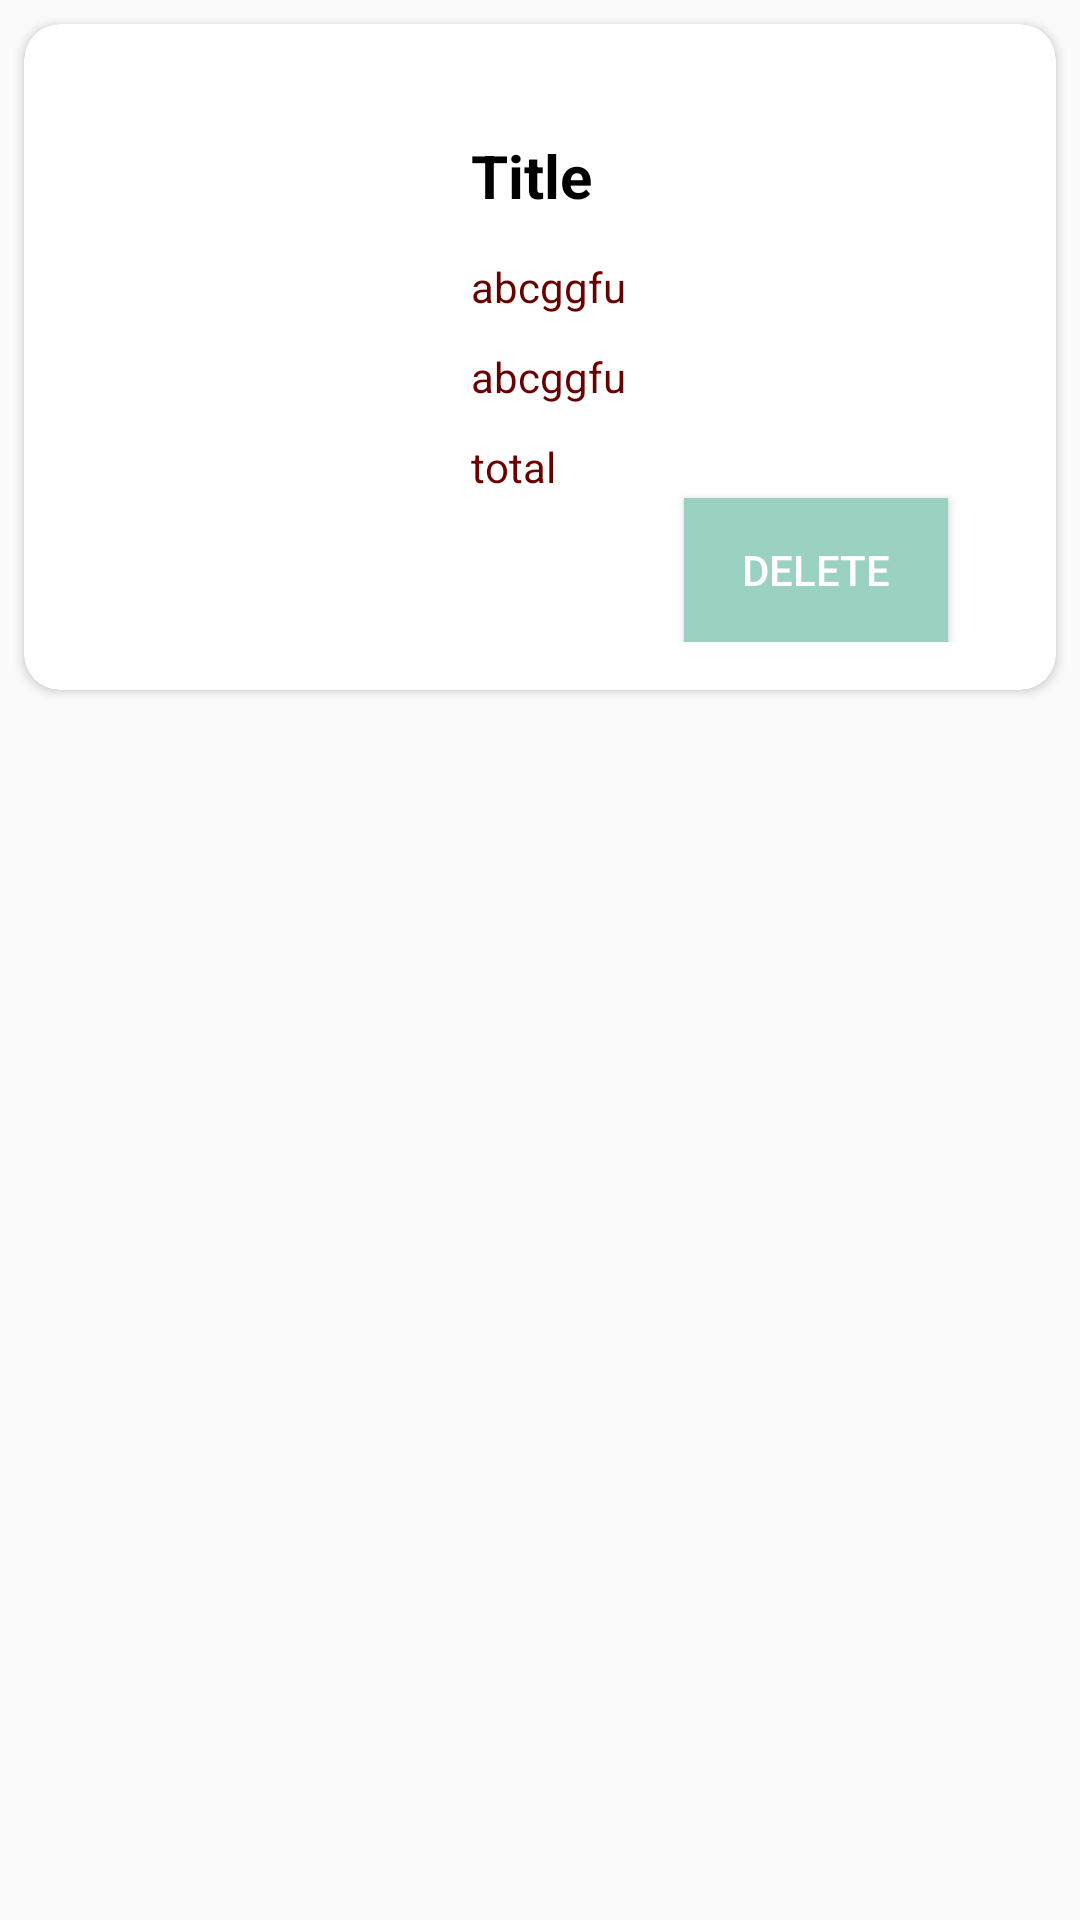

Android layout source for this screen:
<!-- AndroidManifest.xml: application theme AppTheme -->
<!-- res/layout/addcartitem.xml -->
<?xml version="1.0" encoding="utf-8"?>
<RelativeLayout xmlns:android="http://schemas.android.com/apk/res/android"
    android:layout_width="match_parent"
    android:layout_height="match_parent"
    xmlns:app="http://schemas.android.com/apk/res-auto"
    android:padding="5dp"
    android:tag="cards main container">

   <androidx.cardview.widget.CardView
       android:layout_width="match_parent"
       android:layout_height="wrap_content"
       app:cardCornerRadius="12dp"
       app:contentPadding="6dp"
       android:layout_margin="3dp"
       android:focusable="true"
       android:scrollbars="vertical">
       <RelativeLayout
           android:layout_width="match_parent"
           android:layout_height="wrap_content"
           android:padding="10dp">
           <ImageView
               android:id="@+id/img"
               android:layout_width="100dp"
               android:layout_height="100dp"
               android:layout_alignParentStart="true"
               android:layout_alignParentTop="true"
               android:layout_alignParentLeft="true"
               />
           <TextView
               android:id="@+id/tit1"
               android:layout_width="243dp"
               android:layout_height="wrap_content"
               android:layout_alignParentLeft="true"
               android:layout_alignParentStart="true"
               android:layout_alignParentTop="true"
               android:layout_marginLeft="133dp"
               android:layout_marginStart="133dp"
               android:layout_marginTop="21dp"
               android:text="Title"
               android:textColor="#000000"
               android:textSize="20dp"
               android:textStyle="bold"/>
           <TextView
               android:id="@+id/desc1"
               android:layout_width="243dp"
               android:layout_height="wrap_content"
               android:layout_alignParentLeft="true"
               android:layout_alignParentStart="true"
               android:layout_alignParentTop="true"
               android:layout_marginLeft="133dp"
               android:layout_marginStart="133dp"
               android:layout_marginTop="62dp"
               android:text="abcggfu"
               android:textColor="#690101"
               />


           <TextView
               android:id="@+id/qty"
               android:layout_width="243dp"
               android:layout_height="wrap_content"
               android:layout_alignParentLeft="true"
               android:layout_alignParentStart="true"
               android:layout_alignParentTop="true"
               android:layout_marginLeft="133dp"
               android:layout_marginStart="133dp"
               android:layout_marginTop="92dp"
               android:text="abcggfu"
               android:textColor="#690101"
               />

           <TextView
               android:id="@+id/tvt"
               android:layout_width="243dp"
               android:layout_height="wrap_content"
               android:layout_alignParentLeft="true"
               android:layout_alignParentStart="true"
               android:layout_alignParentTop="true"
               android:layout_marginLeft="133dp"
               android:layout_marginStart="133dp"
               android:layout_marginTop="122dp"
               android:text="total"
               android:textColor="#690101"
               />


           <Button
               android:id="@+id/btndelete"
               android:layout_width="wrap_content"
               android:layout_height="wrap_content"
               android:layout_alignParentRight="true"
               android:layout_alignParentTop="true"
               android:layout_marginTop="142dp"
               android:text="Delete"
               android:background="@color/colorPrimary"

               android:layout_marginRight="20dp"
               android:textColor="#ffffff"
               />

       </RelativeLayout>



   </androidx.cardview.widget.CardView>



</RelativeLayout>
<!-- resources referenced by this layout -->
<resources>
  <color name="colorPrimary">#9BD1C2</color>
  <style name="AppTheme" parent="Theme.AppCompat.Light.DarkActionBar">
          
          <item name="colorPrimary">@color/colorPrimary</item>
          <item name="colorPrimaryDark">@color/colorPrimaryDark</item>
          <item name="colorAccent">@color/colorAccent</item>
  
      </style>
  <color name="colorPrimaryDark">#23A7D8</color>
  <color name="colorAccent">#FFFFFF</color>
</resources>
